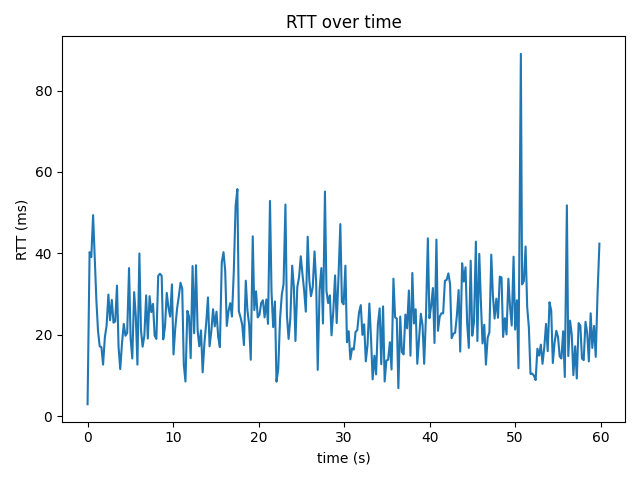

The data file committed next to this chart (first rows):
time_s, rtt_ms
0.0, 2.98
0.238, 40.3
0.437, 39.1
0.648, 49.4
0.839, 39.2
1.029, 28.6
1.222, 21.0
1.419, 17.2
1.619, 17.0
1.815, 12.7
2.023, 19.4
2.227, 22.3
2.436, 29.9
2.63, 23.6
2.836, 28.6
3.031, 23.0
3.232, 23.3
3.442, 32.1
3.627, 17.0
3.822, 11.6
4.03, 18.0
4.235, 22.7
4.433, 19.8
4.635, 20.5
4.852, 36.4
5.036, 19.1
5.231, 14.2
5.448, 30.5
5.643, 24.5
5.832, 12.7
6.061, 40.0
6.242, 21.3
6.439, 17.1
6.642, 19.8
6.853, 29.7
7.044, 19.1
7.255, 29.5
7.452, 25.6
7.655, 27.6
7.848, 19.8
8.048, 19.0
8.264, 34.5
8.466, 35.0
8.666, 34.5
8.851, 18.9
9.055, 22.0
9.263, 30.3
9.46, 26.7
9.659, 24.5
9.868, 32.4
10.05, 15.2
10.26, 21.7
10.46, 26.4
10.67, 29.4
10.87, 32.8
11.07, 31.3
11.25, 12.7
11.45, 8.55
11.67, 25.9
11.87, 24.5
... 239 more rows
